Run: headless pygame with SDL's dummy video driver; simulated clock (each Clock.tick advances the game by its frame time, no real sleeping); random seed 0; keys injected as events and as key.get_pressed() state; no mouse input.
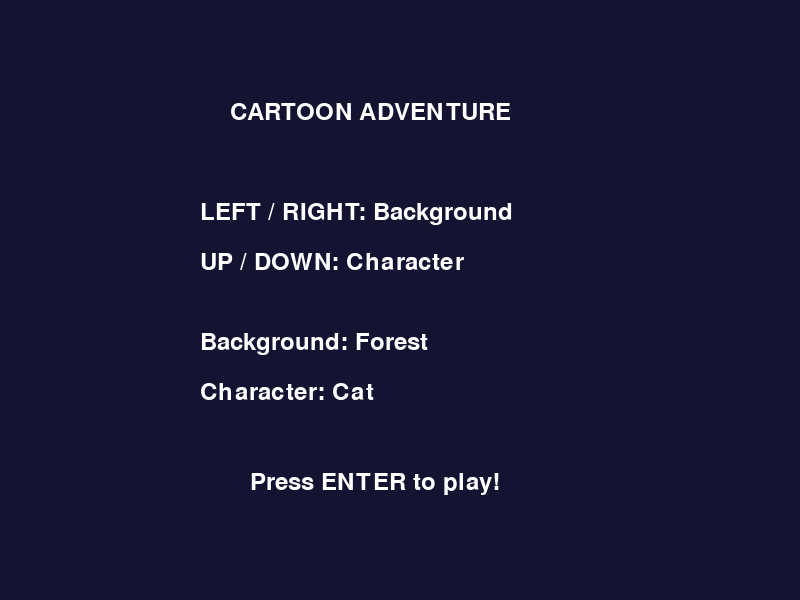
Frame 1 of 4 · flips 1–60 · no input
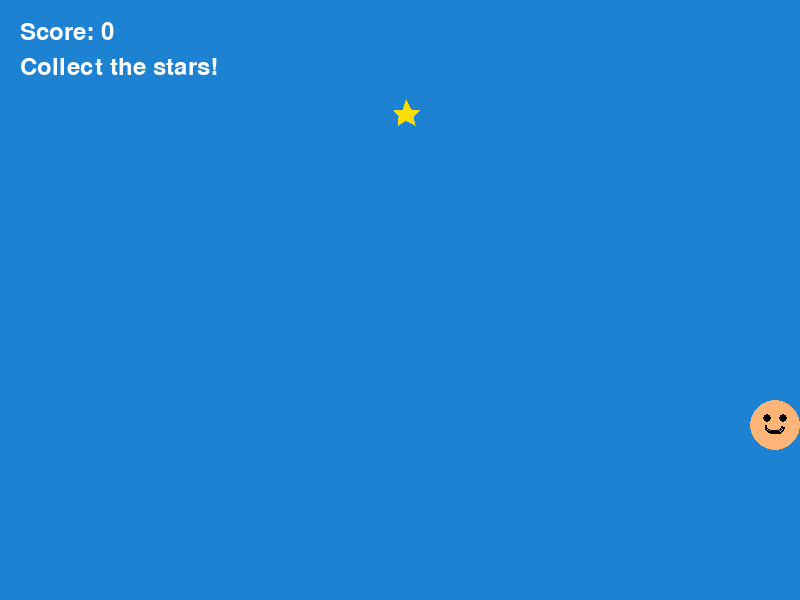
Frame 2 of 4 · flips 61–180 · tapped SPACE, RETURN · held RIGHT (→), D
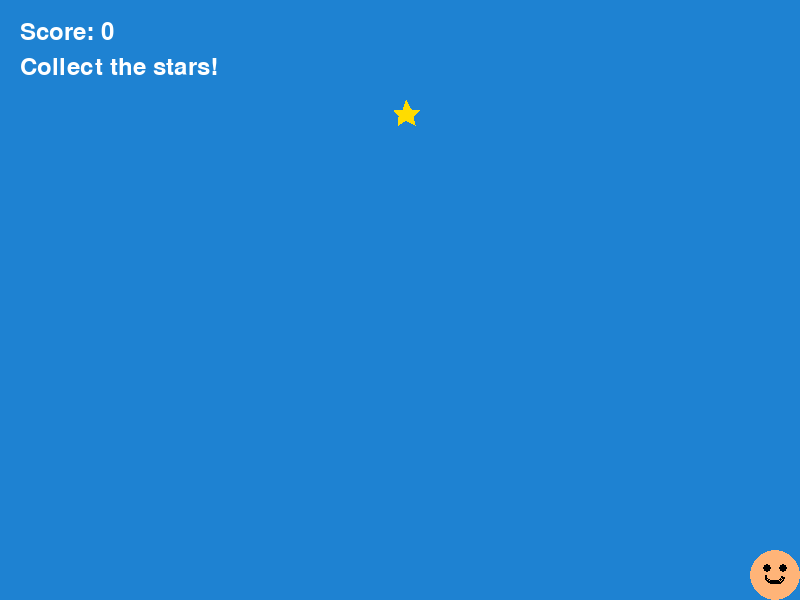
Frame 3 of 4 · flips 181–300 · held DOWN (↓), S
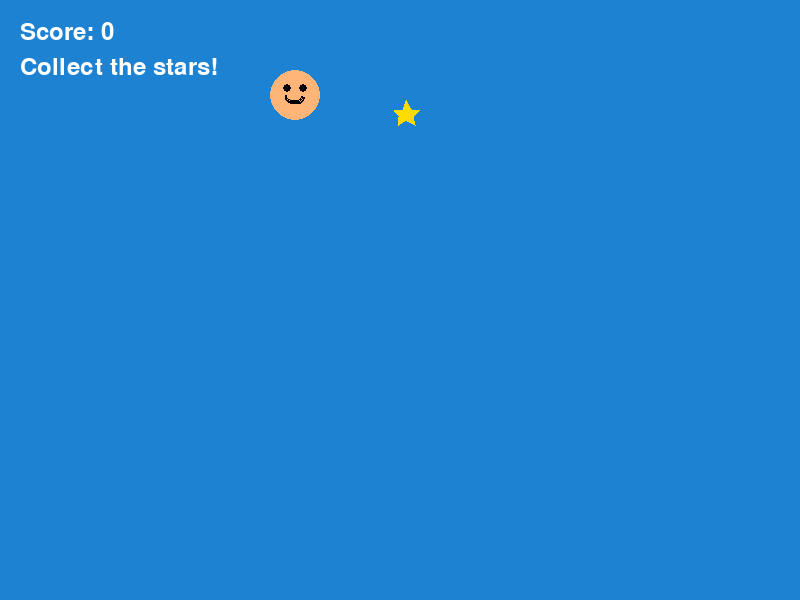
Frame 4 of 4 · flips 301–420 · held LEFT (←), A, UP (↑), W

The pygame program that drew these frames:

import pygame
import random

pygame.init()

screen = pygame.display.set_mode((800, 600))
pygame.display.set_caption("Cartoon Adventure")

font = pygame.font.SysFont(None, 35)
clock = pygame.time.Clock()

backgrounds = ["Forest", "Ocean", "Space"]
characters = ["Cat", "Robot", "Alien"]

bg_choice = 0
char_choice = 0

player = pygame.Rect(375, 400, 50, 50)
star = pygame.Rect(random.randint(0, 770), 100, 25, 25)

score = 0
game_started = False
running = True


def draw_text(text, x, y):
    image = font.render(text, True, (255, 255, 255))
    screen.blit(image, (x, y))


while running:
    screen.fill((20, 20, 50))

    for event in pygame.event.get():
        if event.type == pygame.QUIT:
            running = False

        if not game_started and event.type == pygame.KEYDOWN:
            if event.key == pygame.K_LEFT:
                bg_choice = (bg_choice - 1) % 3
            if event.key == pygame.K_RIGHT:
                bg_choice = (bg_choice + 1) % 3
            if event.key == pygame.K_UP:
                char_choice = (char_choice - 1) % 3
            if event.key == pygame.K_DOWN:
                char_choice = (char_choice + 1) % 3
            if event.key == pygame.K_RETURN:
                game_started = True

    if not game_started:
        draw_text("CARTOON ADVENTURE", 230, 100)
        draw_text("LEFT / RIGHT: Background", 200, 200)
        draw_text("UP / DOWN: Character", 200, 250)
        draw_text("Background: " + backgrounds[bg_choice], 200, 330)
        draw_text("Character: " + characters[char_choice], 200, 380)
        draw_text("Press ENTER to play!", 250, 470)

    else:
        if bg_choice == 0:
            screen.fill((40, 150, 70))
        elif bg_choice == 1:
            screen.fill((30, 130, 210))
        else:
            screen.fill((15, 15, 45))

        keys = pygame.key.get_pressed()

        if keys[pygame.K_LEFT]:
            player.x -= 4
        if keys[pygame.K_RIGHT]:
            player.x += 4
        if keys[pygame.K_UP]:
            player.y -= 4
        if keys[pygame.K_DOWN]:
            player.y += 4

        player.clamp_ip(screen.get_rect())

        if char_choice == 0:
            pygame.draw.circle(screen, (255, 180, 120),
                               player.center, 25)
            pygame.draw.circle(screen, (0, 0, 0),
                               (player.x + 17, player.y + 18), 4)
            pygame.draw.circle(screen, (0, 0, 0),
                               (player.x + 33, player.y + 18), 4)
            pygame.draw.arc(screen, (0, 0, 0),
                            (player.x + 15, player.y + 20, 20, 15),
                            3.14, 6.28, 2)

        elif char_choice == 1:
            pygame.draw.rect(screen, (180, 190, 210), player)
            pygame.draw.circle(screen, (0, 255, 255),
                               (player.x + 15, player.y + 18), 5)
            pygame.draw.circle(screen, (0, 255, 255),
                               (player.x + 35, player.y + 18), 5)
            pygame.draw.rect(screen, (0, 0, 0),
                             (player.x + 15, player.y + 33, 20, 4))

        else:
            pygame.draw.circle(screen, (180, 70, 240),
                               player.center, 25)
            pygame.draw.circle(screen, (255, 255, 255),
                               (player.x + 17, player.y + 18), 7)
            pygame.draw.circle(screen, (255, 255, 255),
                               (player.x + 33, player.y + 18), 7)
            pygame.draw.circle(screen, (0, 0, 0),
                               (player.x + 17, player.y + 18), 3)
            pygame.draw.circle(screen, (0, 0, 0),
                               (player.x + 33, player.y + 18), 3)

        pygame.draw.polygon(screen, (255, 220, 0), [
            (star.x + 12, star.y),
            (star.x + 17, star.y + 9),
            (star.x + 25, star.y + 10),
            (star.x + 19, star.y + 17),
            (star.x + 21, star.y + 25),
            (star.x + 12, star.y + 20),
            (star.x + 4, star.y + 25),
            (star.x + 5, star.y + 16),
            (star.x, star.y + 10),
            (star.x + 9, star.y + 9)
        ])

        if player.colliderect(star):
            score += 1
            star.x = random.randint(0, 770)
            star.y = random.randint(50, 550)

        draw_text("Score: " + str(score), 20, 20)
        draw_text("Collect the stars!", 20, 55)

    pygame.display.update()
    clock.tick(60)

pygame.quit()
